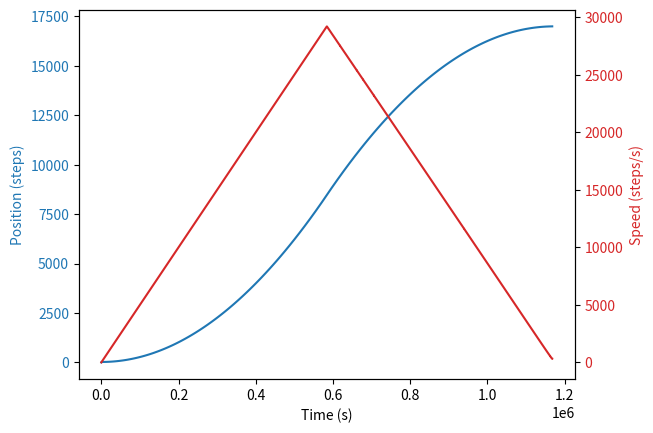

The script that saved this image:
from matplotlib import pyplot as plt


class TestAccelerator:
    def __init__(self):
        self.current_position = 0
        self.elasted_dist = 17000
        self.current_speed = 0
        self.max_speed = 52600
        self.finish_speed = 0
        self.acceleration_factor = 1
        self.deceleration_factor = 1
        self.step_interval = 0
        self.last_step_time = 0


    def speed_tick(self):
        left = self.elasted_dist * 2 * self.deceleration_factor
        right = (self.current_speed**2 - self.finish_speed ** 2) * 0.00002  # delta_t фиксированная
        if left <= right:
            self.current_speed -= self.deceleration_factor
            if self.current_speed < self.finish_speed:
                self.current_speed = self.finish_speed

        elif self.current_speed<=self.max_speed:
            self.current_speed += self.acceleration_factor

        if self.current_speed ==0:
            self.step_interval = 0
        else:
            self.step_interval = 1_000_000 / abs(self.current_speed)


    def position_tick(self, t):
        if t>=(self.last_step_time + self.step_interval):
            self.last_step_time = t
            if self.elasted_dist>0:
                self.elasted_dist -=1
                self.current_position+=1


if __name__ == '__main__':
    machine = TestAccelerator()
    t = 0
    t_poinst = []
    p_poinst = []
    s_poinst = []
    while machine.elasted_dist:
        t+=1
        machine.position_tick(t) # каждую микросекунду
        if t % 20 == 0 : # каждые 20 микросекунд
            machine.speed_tick()
        p_poinst.append(machine.current_position)
        s_poinst.append(machine.current_speed)
        t_poinst.append(t)

    fig, ax1 = plt.subplots()
    ax1.set_xlabel('Time (s)')
    ax1.set_ylabel('Position (steps)', color='tab:blue')
    ax1.plot(t_poinst, p_poinst, color='tab:blue')
    ax1.tick_params(axis='y', labelcolor='tab:blue')
    ax2 = ax1.twinx()
    ax2.set_ylabel('Speed (steps/s)', color='tab:red')
    ax2.plot(t_poinst, s_poinst, color='tab:red')
    ax2.tick_params(axis='y', labelcolor='tab:red')
    plt.show()